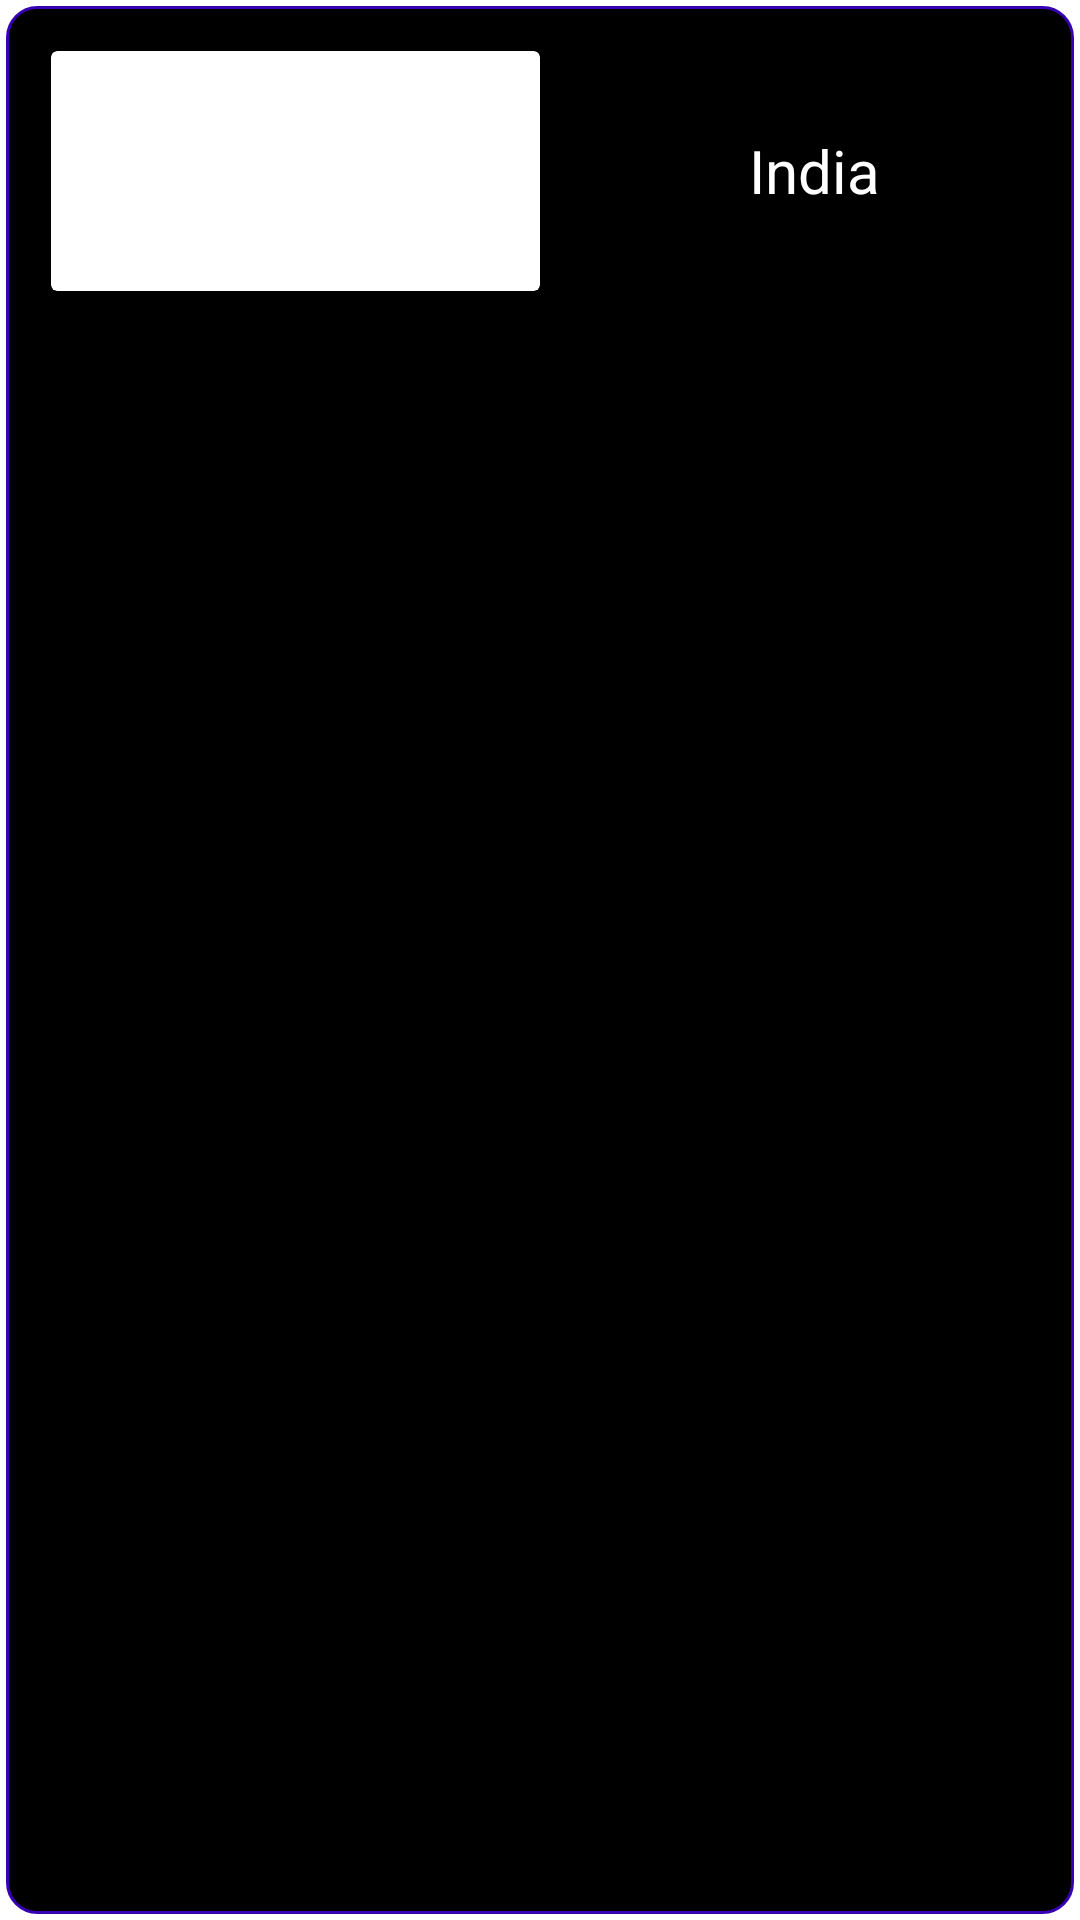

Reconstruct the res/layout file that produces this screen, plus the resources it refers to.
<!-- AndroidManifest.xml: application theme Theme.CountryDetails -->
<!-- res/layout/country_list.xml -->
<?xml version="1.0" encoding="utf-8"?>
<LinearLayout xmlns:android="http://schemas.android.com/apk/res/android"
    android:layout_width="match_parent"
    android:layout_height="wrap_content"
    android:orientation="vertical">

    <LinearLayout
        android:id="@+id/country1"
        android:layout_width="match_parent"
        android:layout_height="match_parent"
        android:layout_margin="2dp"
        android:background="@drawable/design">

        <androidx.cardview.widget.CardView
            android:layout_width="match_parent"
            android:layout_height="100dp"
            android:layout_margin="5dp"
            android:backgroundTint="@color/black">

            <LinearLayout
                android:layout_width="match_parent"
                android:layout_height="wrap_content"
                android:layout_gravity="center"
                android:orientation="horizontal">

                <androidx.cardview.widget.CardView
                    android:layout_width="150dp"
                    android:layout_height="80dp"
                    android:layout_margin="10dp"
                    android:layout_weight="1">

                    <ImageView
                        android:id="@+id/flags"
                        android:layout_width="match_parent"
                        android:layout_height="wrap_content"
                        android:background="@color/black"
                        android:src="@mipmap/ic_launcher" />

                </androidx.cardview.widget.CardView>

                <TextView
                    android:id="@+id/name"
                    android:layout_width="150dp"
                    android:layout_height="80dp"
                    android:layout_gravity="center"
                    android:layout_weight="1"
                    android:gravity="center"
                    android:text="India"
                    android:textColor="@color/white"
                    android:textSize="20dp" />

            </LinearLayout>

        </androidx.cardview.widget.CardView>

    </LinearLayout>

</LinearLayout>
<!-- resources referenced by this layout -->
<resources>
  <!-- drawable design (drawable) -->
  <?xml version="1.0" encoding="utf-8"?>
  <shape xmlns:android="http://schemas.android.com/apk/res/android">
  
      <solid android:color="@android:color/black"/>
  
      <stroke android:width="1dp"
          android:color="@color/purple_700"/>
      <corners android:radius="10dp"/>
  
  </shape>
  <style name="Theme.CountryDetails" parent="Theme.MaterialComponents.DayNight.NoActionBar">
          
          <item name="colorPrimary">@color/purple_500</item>
          <item name="colorPrimaryVariant">@color/purple_700</item>
          <item name="colorOnPrimary">@color/white</item>
          
          <item name="colorSecondary">@color/teal_200</item>
          <item name="colorSecondaryVariant">@color/teal_700</item>
          <item name="colorOnSecondary">@color/black</item>
          
          <item name="android:statusBarColor" tools:targetApi="l">?attr/colorPrimaryVariant</item>
          
      </style>
  <!-- not gathered from this repository: default colours our renderer supplied (Android Studio template values) -->
  <color name="purple_500">#FF6200EE</color>
  <color name="purple_700">#FF3700B3</color>
  <color name="teal_200">#FF03DAC5</color>
  <color name="teal_700">#FF018786</color>
  <color name="black">#FF000000</color>
  <color name="white">#FFFFFFFF</color>
</resources>
